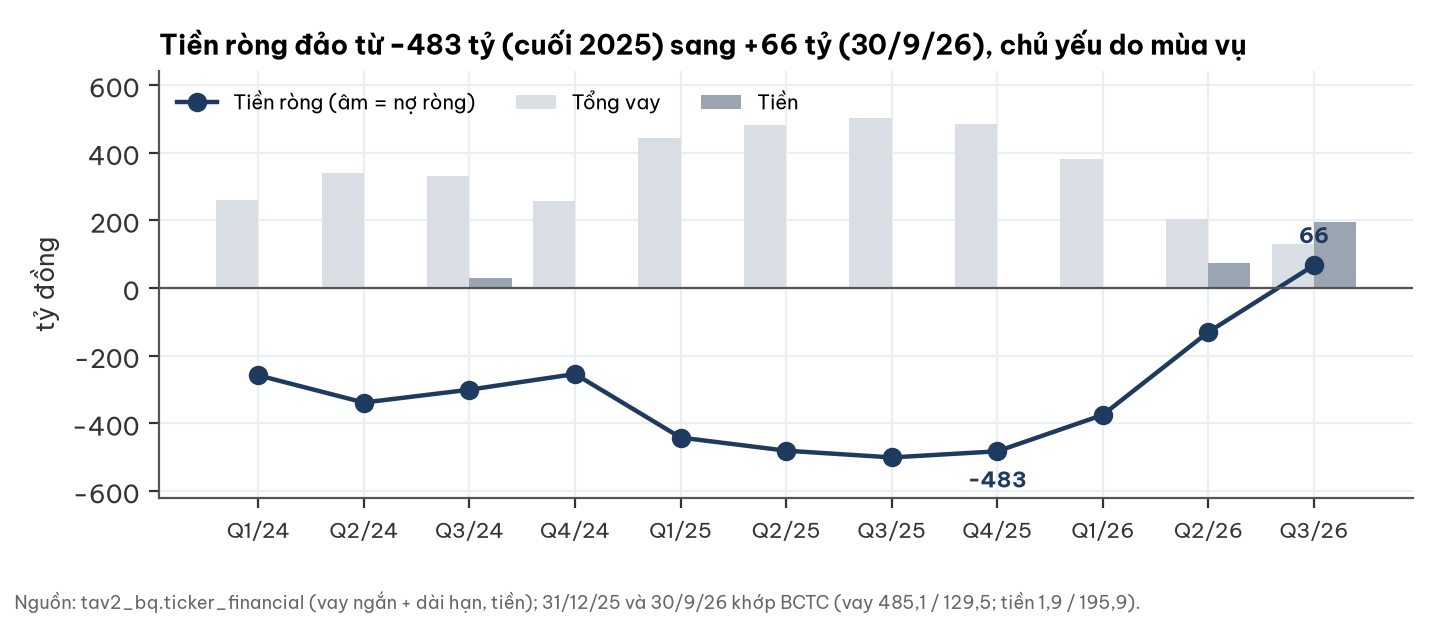

Source data for this figure (header and first rows):
quarter, debt, Cash_P0, net_cash
2024Q1, 259.8, 1.095, -258.7
2024Q2, 340.3, 1.301, -339
2024Q3, 330.8, 29.81, -301
2024Q4, 255.4, 0.8004, -254.6
2025Q1, 444.4, 1.924, -442.5
2025Q2, 482.8, 1.504, -481.3
2025Q3, 502.5, 1.248, -501.3
2025Q4, 485.1, 1.932, -483.2
2026Q1, 379.5, 3.832, -375.6
2026Q2, 204.5, 73.57, -130.9
2026Q3, 129.5, 195.9, 66.41
